57-way image classification set "dataset" from GitHub (juandmm1233/NoElectivaIII); label vocabulary: onion, aloe vera, alpinia galanga rasna, amaranthus viridis arive-dantu, andrographis paniculata nelavembu, annona squamosa seethapala, jackfruit, neem, bacopa monnieri bhrami, malabar spinach, papaya, carissa carandas karanda, catharanthus roseus, chamaecostus cuspidatus insulin plant, lemon, citrus medica herelikai, Mexican mint doddpathre, taro, coriander, pumpkin, eclipta prostrata bringaraja, Roxburgh fig, peepal tree, globe amaranth, graptophyllum pictum caricature plant, hibiscus, hymenaea courbaril chakte, jasmine, henna, mango, mint, spiny gourd thumbai, morinda citrifolia nooni, moringa drumstick, Jamaica cherry gasagase, curry leaf, nerium oleander arali, nyctanthes arbor-tristis parijatha, ocimum basilicum kamakasturi, tulsi holy basil, poppy seed gasagase, beans, betel, pongamia honge, guava, punica granatum (pomoegranate), castor plant, rose, sandalwood, ashoka tree, spinach palak, rose apple, syzygium cumini nerale, crape jasmine, tamarind, tinospora cordifolia amruthaballi, wrightia tinctoria badipala.

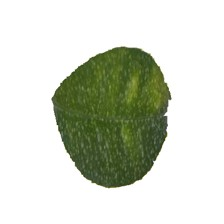
Label: citrus medica herelikai

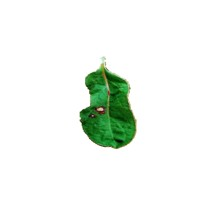
Label: globe amaranth

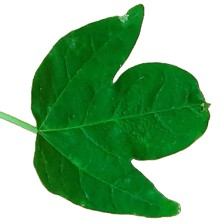
Label: papaya

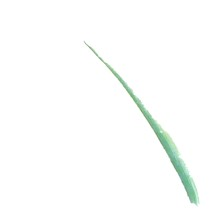
Label: onion

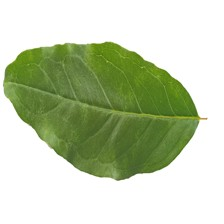
Label: punica granatum (pomoegranate)

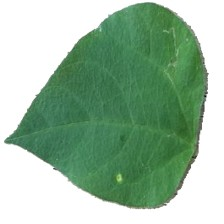
Label: beans
